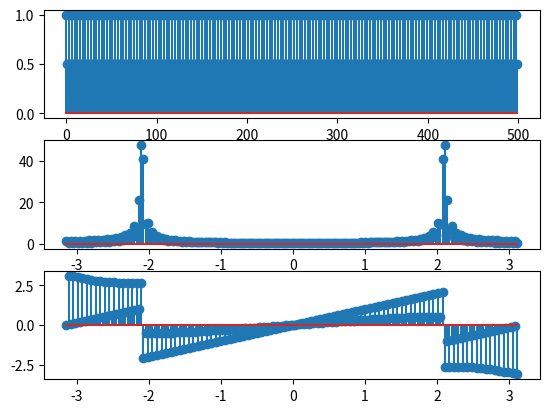

Python code for this plot:
from matplotlib import pyplot as plt 
import numpy as np
w=np.arange(-np.pi,np.pi,0.01*np.pi);
m=np.arange(0,500)
Fs=300
F=100
x=np.cos(2*np.pi*F/Fs*m)
y=[]
j=(-1)**0.5
for i in w:
	sum1=0
	for n in range (0,len(x)):
		sum1=sum1+x[n]*np.exp(-1*j*i*n)
	y.append(sum1)
plt.subplot(311)
plt.stem(np.abs(x));
plt.subplot(312);
plt.stem(w,np.abs(y));
plt.subplot(313);
plt.stem(w,np.angle(y));
plt.show()
